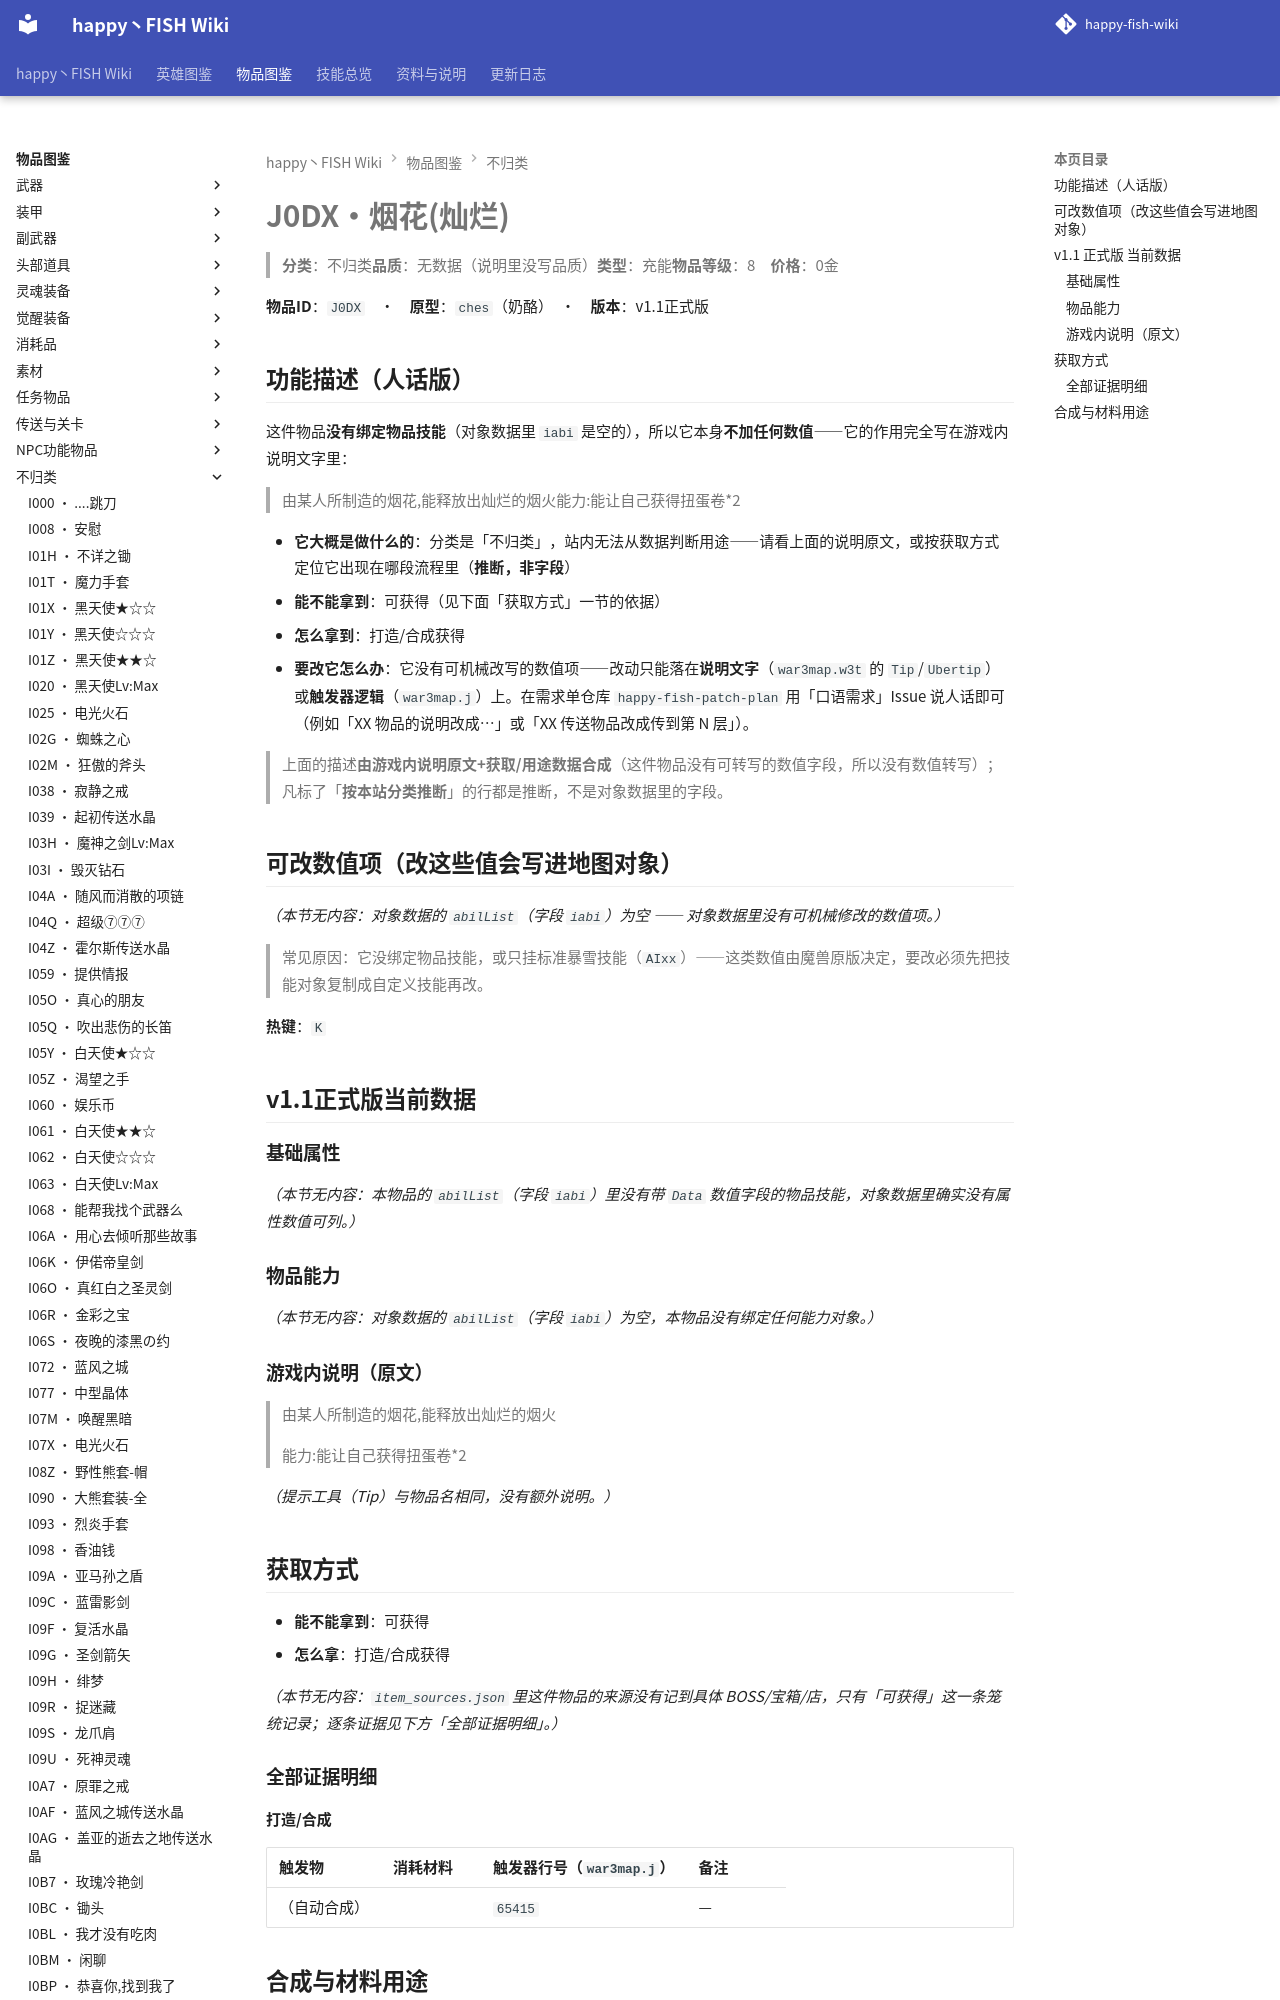

repository: slasher233/happy-fish-sao-wiki · page: items/不归类/J0DX_烟花(灿烂)/index.html · generator: mkdocs

# J0DX · 烟花(灿烂)

> **分类**：不归类　**品质**：无数据（说明里没写品质）　**类型**：充能　**物品等级**：8　**价格**：0 金

**物品 ID**：`J0DX`　·　**原型**：`ches`（奶酪）　·　**版本**：v1.1 正式版

## 功能描述（人话版）

这件物品**没有绑定物品技能**（对象数据里 `iabi` 是空的），所以它本身**不加任何数值** —— 它的作用完全写在游戏内说明文字里：

> 由某人所制造的烟花,能释放出灿烂的烟火
> 能力:能让自己获得扭蛋卷\*2

- **它大概是做什么的**：分类是「不归类」，站内无法从数据判断用途——请看上面的说明原文，或按获取方式定位它出现在哪段流程里（**推断，非字段**）
- **能不能拿到**：可获得（见下面「获取方式」一节的依据）
- **怎么拿到**：打造/合成获得
- **要改它怎么办**：它没有可机械改写的数值项 —— 改动只能落在**说明文字**（`war3map.w3t` 的 `Tip`/`Ubertip`）或**触发器逻辑**（`war3map.j`）上。在需求单仓库 `happy-fish-patch-plan` 用「口语需求」Issue 说人话即可（例如「XX 物品的说明改成…」或「XX 传送物品改成传到第 N 层」）。

> 上面的描述**由游戏内说明原文 + 获取/用途数据合成**（这件物品没有可转写的数值字段，所以没有数值转写）；凡标了「**按本站分类推断**」的行都是推断，不是对象数据里的字段。

## 可改数值项（改这些值会写进地图对象）

_（本节无内容：对象数据的 `abilList`（字段 `iabi`）为空 —— 对象数据里没有可机械修改的数值项。）_

> 常见原因：它没绑定物品技能，或只挂标准暴雪技能（`AIxx`）——这类数值由魔兽原版决定，要改必须先把技能对象复制成自定义技能再改。

**热键**：`K`

## v1.1 正式版 当前数据

### 基础属性

_（本节无内容：本物品的 `abilList`（字段 `iabi`）里没有带 `Data` 数值字段的物品技能，对象数据里确实没有属性数值可列。）_

### 物品能力

_（本节无内容：对象数据的 `abilList`（字段 `iabi`）为空，本物品没有绑定任何能力对象。）_

### 游戏内说明（原文）

> 由某人所制造的烟花,能释放出灿烂的烟火
>
> 能力:能让自己获得扭蛋卷*2

_（提示工具（Tip）与物品名相同，没有额外说明。）_

## 获取方式

- **能不能拿到**：可获得
- **怎么拿**：打造/合成获得

_（本节无内容：`item_sources.json` 里这件物品的来源没有记到具体 BOSS/宝箱/店，只有「可获得」这一条笼统记录；逐条证据见下方「全部证据明细」。）_

### 全部证据明细

**打造 / 合成**

| 触发物 | 消耗材料 | 触发器行号（`war3map.j`） | 备注 |
| --- | --- | --- | --- |
| （自动合成） |  | `65415` | — |
